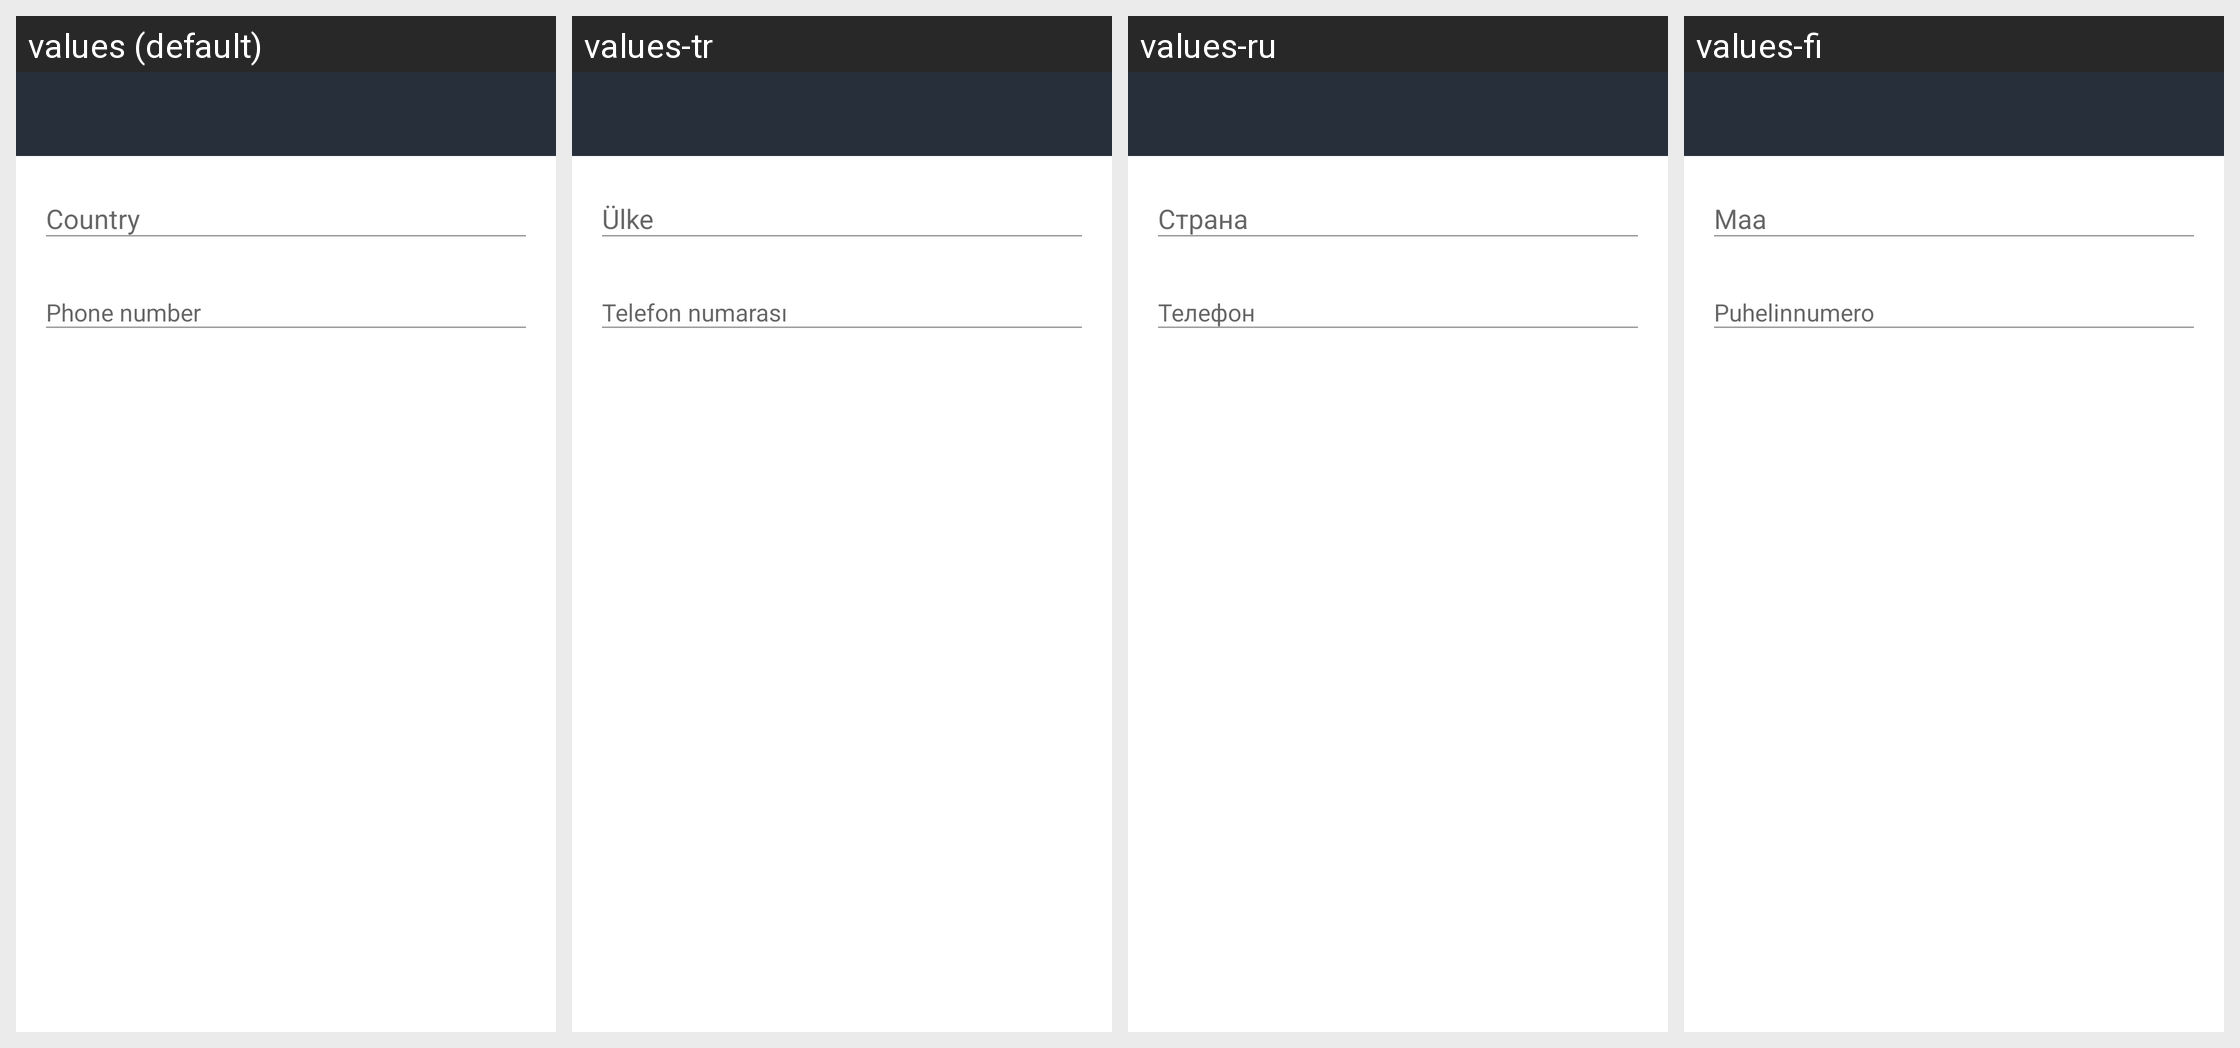

Translations of the strings shown on this Android screen, per locale in the grid:
Android screen res/layout/activity_add_phone_number.xml rendered under 4 locales, left to right: values (default), values-tr, values-ru, values-fi. Device: Nexus 5 (rendered at 1080×1920; each locale shown at half size, 540×960, under a caption strip naming it); theme AppTheme.Light.
Other locales in the repository, not shown: values-ar, values-bg, values-bn-rIN, values-bs, values-ca, values-cs, values-cy, values-da, values-de, values-el, values-en-rGB, values-eo, values-es, values-es-rMX, values-eu, values-fa, values-fr, values-fy, values-ga, values-gl, values-he, values-hu, values-id, values-in, values-is, values-it, values-ja, values-ko, values-lv, values-nb-rNO, values-nl, values-nn, values-pl, values-pt, values-pt-rBR, values-ro, values-sk, values-sq, values-sr, values-sv, values-te, values-th, values-tlh, values-uk, values-vls, values-zh-rCN, values-zh-rTW.
Strings drawn on this screen, with the default value and each locale's value (text and hints the layout hard-codes, and strings that could not be matched under every locale, appear in the picture but are not listed):

settings_phone_number_country_label
  values: Country
  values-tr: Ülke
  values-ru: Страна
  values-fi: Maa

settings_phone_number_label
  values: Phone number
  values-tr: Telefon numarası
  values-ru: Телефон
  values-fi: Puhelinnumero
